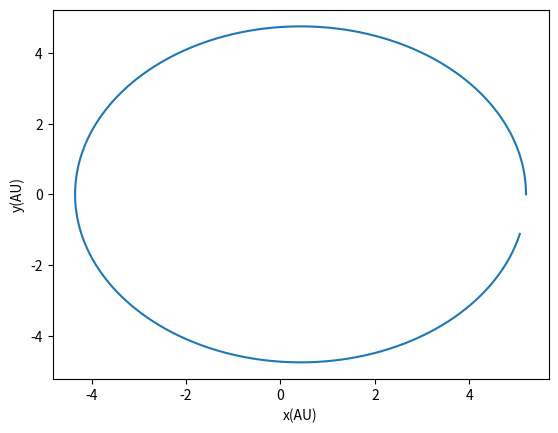

Reproduce this figure in Python.
import numpy as np
import matplotlib.pyplot as plt

M_s = 1
G = 39.5
alpha = 0.01

def get_ACC(G, M_s, r):
    return (G * M_s) / (r ** 3)

def get_radius(x, y):
    return np.sqrt(x ** 2 + y ** 2)


def func_x(x_i, vx_i, r, dt):
    return x_i + (vx_i * dt), vx_i - (get_ACC(G, M_s, r) * x_i * dt)


def func_y(y_i, vy_i, r, dt):
    return y_i + (vy_i * dt), vy_i - (get_ACC(G, M_s, r) * y_i * dt)


if __name__ == "__main__":
    """
    Initial conditions
    """
    # time in years
    dt = 0.0001
    total_time = 10
    n = int(total_time / dt)

    # initialize the arrays
    x = np.zeros(n)
    y = np.zeros(n)
    vx = np.zeros(n)
    vy = np.zeros(n)

    x[0] = 5.2
    y[0] = 0
    vx[0] = 0
    vy[0] = 2.63

    for i in range(n - 1):
        r = get_radius(x[i], y[i])
        x[i + 1], vx[i + 1] = func_x(x[i], vx[i], r, dt)
        y[i + 1], vy[i + 1] = func_y(y[i], vy[i], r, dt)

    plt.figure(1)
    plt.xlabel("x(AU)")
    plt.ylabel("y(AU)")
    plt.plot(np.array(x), np.array(y))
    plt.show()
